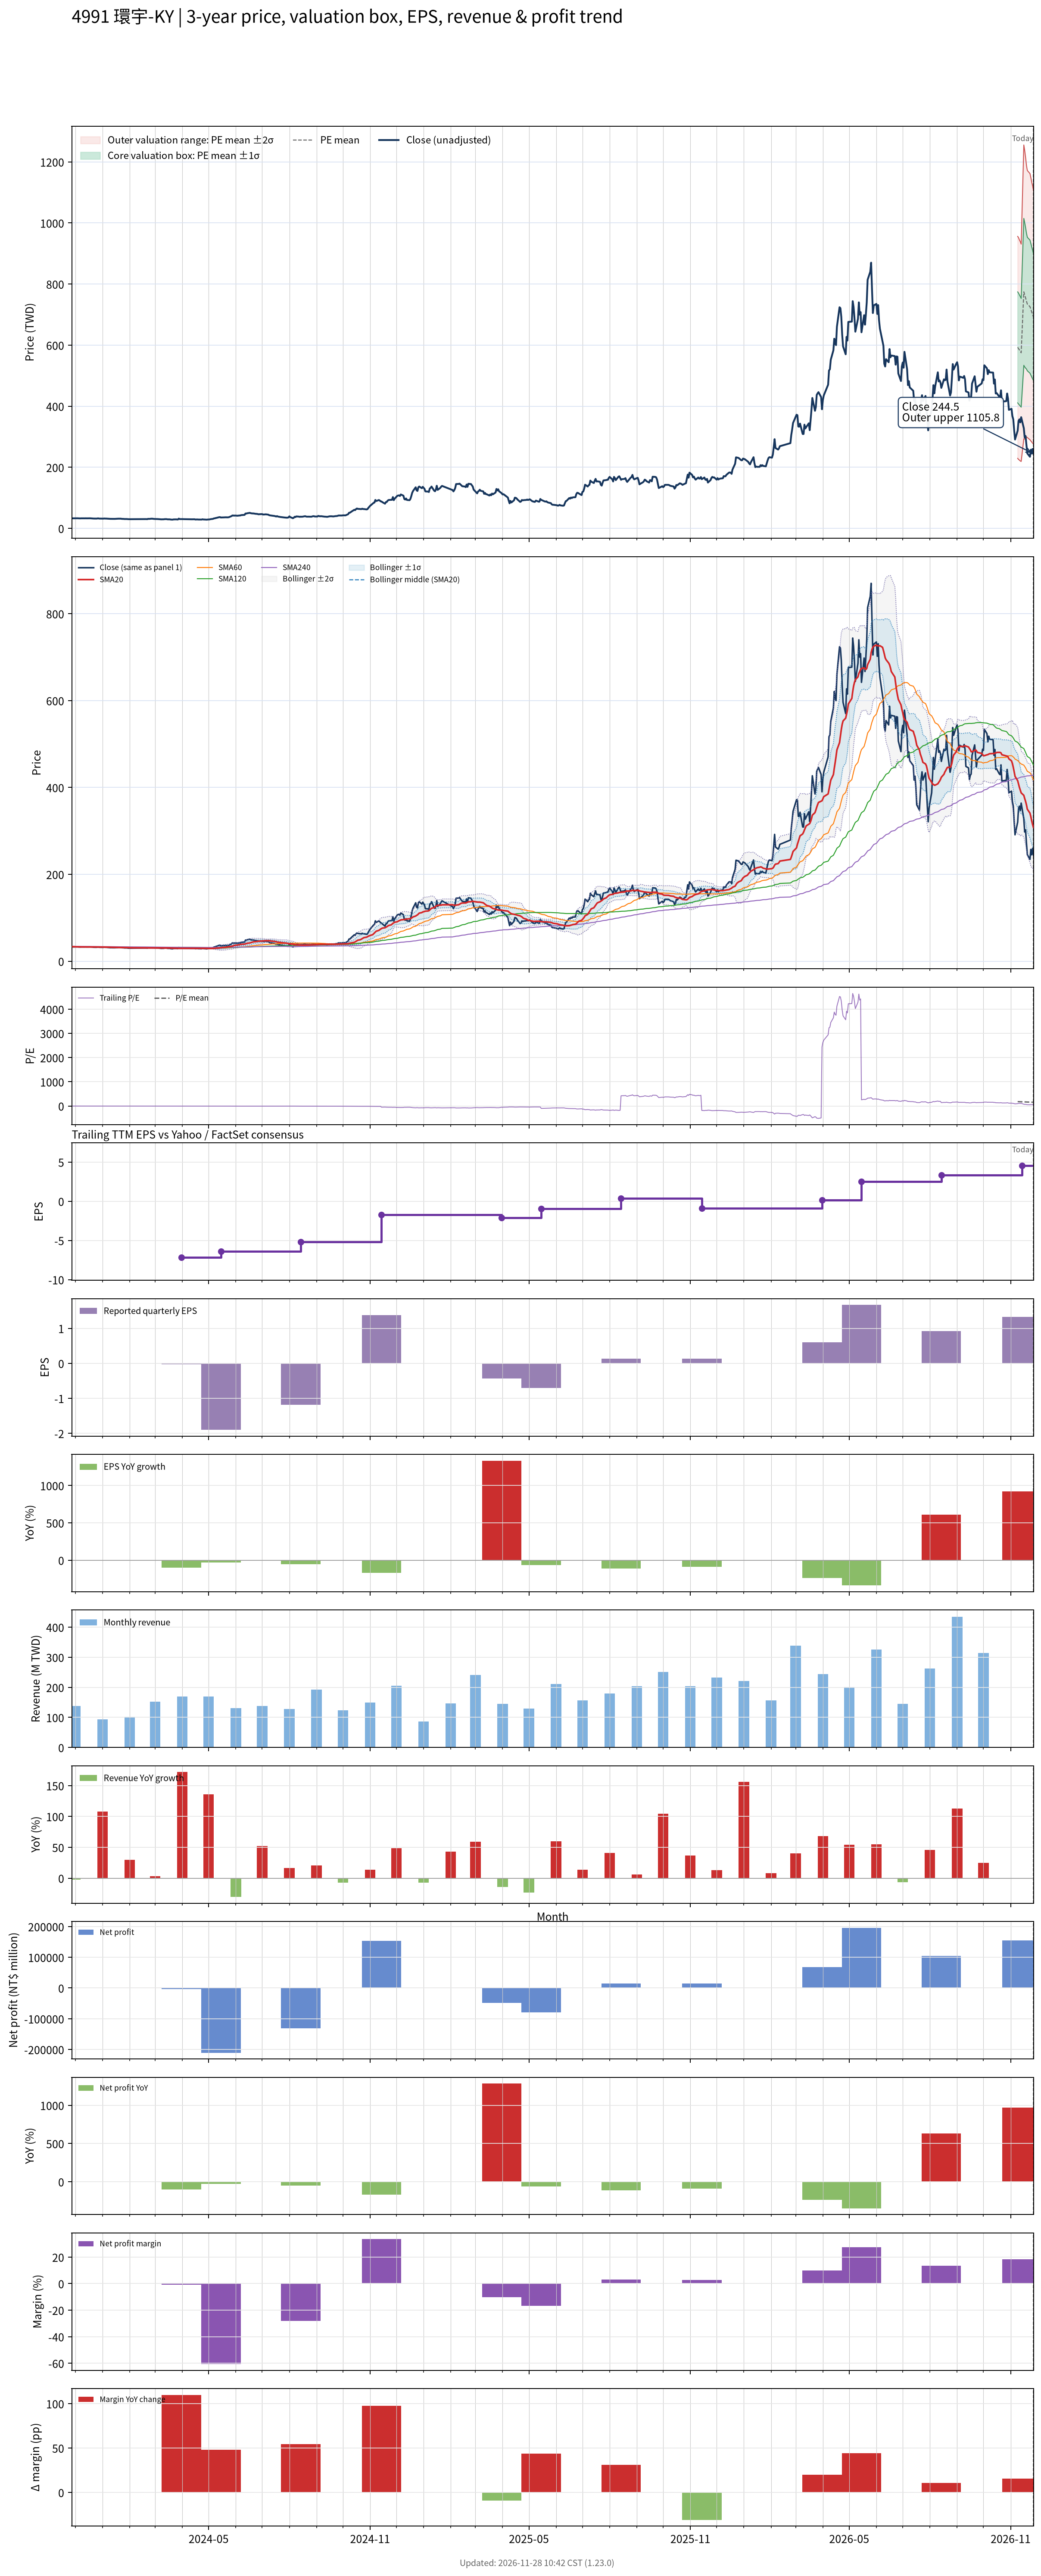

Data behind this chart, as committed beside it:
# chart-version: skill-stock-dynamic-val…
date, close, available_date, period_end, eps, ttm_eps, pe, pe_mean, pe_std, price_m2, price_m1, price_mean, price_p1, price_p2, forward_eps, forward_pe, forward_pe_mean, forward_pe_std, forward_price_m2, forward_price_m1, forward_price_mean, forward_price_p1, forward_price_p2, sma20
2023-11-27, 32.8, 2023-11-14, 2023-09-30, -2.07, -10.7, -3.065, , , , , , , , , , , , , , , , , 33.61
2023-11-28, 32.85, 2023-11-14, 2023-09-30, -2.07, -10.7, -3.07, , , , , , , , , , , , , , , , , 33.53
2023-11-29, 32.9, 2023-11-14, 2023-09-30, -2.07, -10.7, -3.075, , , , , , , , , , , , , , , , , 33.42
2023-11-30, 33, 2023-11-14, 2023-09-30, -2.07, -10.7, -3.084, , , , , , , , , , , , , , , , , 33.34
2023-12-01, 33, 2023-11-14, 2023-09-30, -2.07, -10.7, -3.084, , , , , , , , , , , , , , , , , 33.25
2023-12-04, 33, 2023-11-14, 2023-09-30, -2.07, -10.7, -3.084, , , , , , , , , , , , , , , , , 33.19
2023-12-05, 32.75, 2023-11-14, 2023-09-30, -2.07, -10.7, -3.061, , , , , , , , , , , , , , , , , 33.12
2023-12-06, 32.7, 2023-11-14, 2023-09-30, -2.07, -10.7, -3.056, , , , , , , , , , , , , , , , , 33.05
2023-12-07, 32.65, 2023-11-14, 2023-09-30, -2.07, -10.7, -3.051, , , , , , , , , , , , , , , , , 32.98
2023-12-08, 32.85, 2023-11-14, 2023-09-30, -2.07, -10.7, -3.07, , , , , , , , , , , , , , , , , 32.91
2023-12-11, 32.8, 2023-11-14, 2023-09-30, -2.07, -10.7, -3.065, , , , , , , , , , , , , , , , , 32.85
2023-12-12, 32.8, 2023-11-14, 2023-09-30, -2.07, -10.7, -3.065, , , , , , , , , , , , , , , , , 32.82
2023-12-13, 32.95, 2023-11-14, 2023-09-30, -2.07, -10.7, -3.079, , , , , , , , , , , , , , , , , 32.81
2023-12-14, 32.8, 2023-11-14, 2023-09-30, -2.07, -10.7, -3.065, , , , , , , , , , , , , , , , , 32.8
2023-12-15, 32.85, 2023-11-14, 2023-09-30, -2.07, -10.7, -3.07, , , , , , , , , , , , , , , , , 32.81
2023-12-18, 32.95, 2023-11-14, 2023-09-30, -2.07, -10.7, -3.079, , , , , , , , , , , , , , , , , 32.84
2023-12-19, 32.75, 2023-11-14, 2023-09-30, -2.07, -10.7, -3.061, , , , , , , , , , , , , , , , , 32.85
2023-12-20, 32.7, 2023-11-14, 2023-09-30, -2.07, -10.7, -3.056, , , , , , , , , , , , , , , , , 32.85
2023-12-21, 32.4, 2023-11-14, 2023-09-30, -2.07, -10.7, -3.028, , , , , , , , , , , , , , , , , 32.83
2023-12-22, 32.1, 2023-11-14, 2023-09-30, -2.07, -10.7, -3, , , , , , , , , , , , , , , , , 32.78
2023-12-25, 32, 2023-11-14, 2023-09-30, -2.07, -10.7, -2.991, , , , , , , , , , , , , , , , , 32.74
2023-12-26, 32.2, 2023-11-14, 2023-09-30, -2.07, -10.7, -3.009, , , , , , , , , , , , , , , , , 32.71
2023-12-27, 32.8, 2023-11-14, 2023-09-30, -2.07, -10.7, -3.065, , , , , , , , , , , , , , , , , 32.7
2023-12-28, 32.15, 2023-11-14, 2023-09-30, -2.07, -10.7, -3.005, , , , , , , , , , , , , , , , , 32.66
2023-12-29, 32, 2023-11-14, 2023-09-30, -2.07, -10.7, -2.991, , , , , , , , , , , , , , , , , 32.61
2024-01-02, 31.85, 2023-11-14, 2023-09-30, -2.07, -10.7, -2.977, , , , , , , , , , , , , , , , , 32.55
2024-01-03, 32.3, 2023-11-14, 2023-09-30, -2.07, -10.7, -3.019, , , , , , , , , , , , , , , , , 32.53
2024-01-04, 32, 2023-11-14, 2023-09-30, -2.07, -10.7, -2.991, , , , , , , , , , , , , , , , , 32.49
2024-01-05, 32.05, 2023-11-14, 2023-09-30, -2.07, -10.7, -2.995, , , , , , , , , , , , , , , , , 32.47
2024-01-08, 31.5, 2023-11-14, 2023-09-30, -2.07, -10.7, -2.944, , , , , , , , , , , , , , , , , 32.4
2024-01-09, 31.35, 2023-11-14, 2023-09-30, -2.07, -10.7, -2.93, , , , , , , , , , , , , , , , , 32.33
2024-01-10, 31.15, 2023-11-14, 2023-09-30, -2.07, -10.7, -2.911, , , , , , , , , , , , , , , , , 32.24
2024-01-11, 31.2, 2023-11-14, 2023-09-30, -2.07, -10.7, -2.916, , , , , , , , , , , , , , , , , 32.16
2024-01-12, 31.1, 2023-11-14, 2023-09-30, -2.07, -10.7, -2.907, , , , , , , , , , , , , , , , , 32.07
2024-01-15, 31.05, 2023-11-14, 2023-09-30, -2.07, -10.7, -2.902, , , , , , , , , , , , , , , , , 31.98
2024-01-16, 31.2, 2023-11-14, 2023-09-30, -2.07, -10.7, -2.916, , , , , , , , , , , , , , , , , 31.89
2024-01-17, 31.3, 2023-11-14, 2023-09-30, -2.07, -10.7, -2.925, , , , , , , , , , , , , , , , , 31.82
2024-01-18, 31.35, 2023-11-14, 2023-09-30, -2.07, -10.7, -2.93, , , , , , , , , , , , , , , , , 31.75
2024-01-19, 31.7, 2023-11-14, 2023-09-30, -2.07, -10.7, -2.963, , , , , , , , , , , , , , , , , 31.72
2024-01-22, 31.7, 2023-11-14, 2023-09-30, -2.07, -10.7, -2.963, , , , , , , , , , , , , , , , , 31.7
2024-01-23, 31.1, 2023-11-14, 2023-09-30, -2.07, -10.7, -2.907, , , , , , , , , , , , , , , , , 31.65
2024-01-24, 31, 2023-11-14, 2023-09-30, -2.07, -10.7, -2.897, , , , , , , , , , , , , , , , , 31.59
2024-01-25, 30.95, 2023-11-14, 2023-09-30, -2.07, -10.7, -2.893, , , , , , , , , , , , , , , , , 31.5
2024-01-26, 30.6, 2023-11-14, 2023-09-30, -2.07, -10.7, -2.86, , , , , , , , , , , , , , , , , 31.42
2024-01-29, 30.55, 2023-11-14, 2023-09-30, -2.07, -10.7, -2.855, , , , , , , , , , , , , , , , , 31.35
2024-01-30, 30.2, 2023-11-14, 2023-09-30, -2.07, -10.7, -2.822, , , , , , , , , , , , , , , , , 31.27
2024-01-31, 30.05, 2023-11-14, 2023-09-30, -2.07, -10.7, -2.808, , , , , , , , , , , , , , , , , 31.16
2024-02-01, 30.1, 2023-11-14, 2023-09-30, -2.07, -10.7, -2.813, , , , , , , , , , , , , , , , , 31.06
2024-02-02, 30, 2023-11-14, 2023-09-30, -2.07, -10.7, -2.804, , , , , , , , , , , , , , , , , 30.96
2024-02-05, 30.1, 2023-11-14, 2023-09-30, -2.07, -10.7, -2.813, , , , , , , , , , , , , , , , , 30.89
2024-02-15, 30.2, 2023-11-14, 2023-09-30, -2.07, -10.7, -2.822, , , , , , , , , , , , , , , , , 30.83
2024-02-16, 30.1, 2023-11-14, 2023-09-30, -2.07, -10.7, -2.813, , , , , , , , , , , , , , , , , 30.78
2024-02-19, 30.35, 2023-11-14, 2023-09-30, -2.07, -10.7, -2.836, , , , , , , , , , , , , , , , , 30.73
2024-02-20, 30.35, 2023-11-14, 2023-09-30, -2.07, -10.7, -2.836, , , , , , , , , , , , , , , , , 30.7
2024-02-21, 30, 2023-11-14, 2023-09-30, -2.07, -10.7, -2.804, , , , , , , , , , , , , , , , , 30.64
2024-02-22, 31.2, 2023-11-14, 2023-09-30, -2.07, -10.7, -2.916, , , , , , , , , , , , , , , , , 30.64
2024-02-23, 30.9, 2023-11-14, 2023-09-30, -2.07, -10.7, -2.888, , , , , , , , , , , , , , , , , 30.62
2024-02-26, 31.65, 2023-11-14, 2023-09-30, -2.07, -10.7, -2.958, , , , , , , , , , , , , , , , , 30.64
2024-02-27, 31.55, 2023-11-14, 2023-09-30, -2.07, -10.7, -2.949, , , , , , , , , , , , , , , , , 30.63
... 669 more rows
